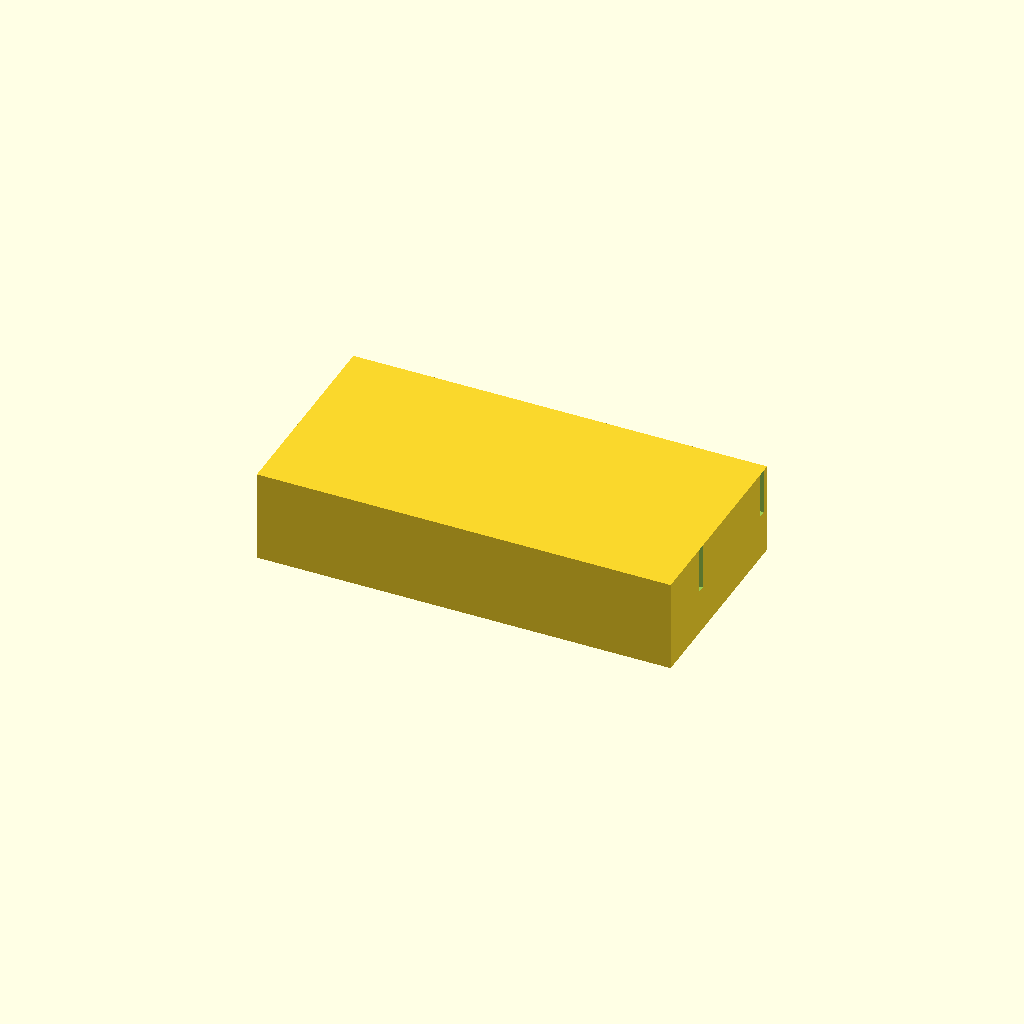
Cell 1 — every parameter at its default value.
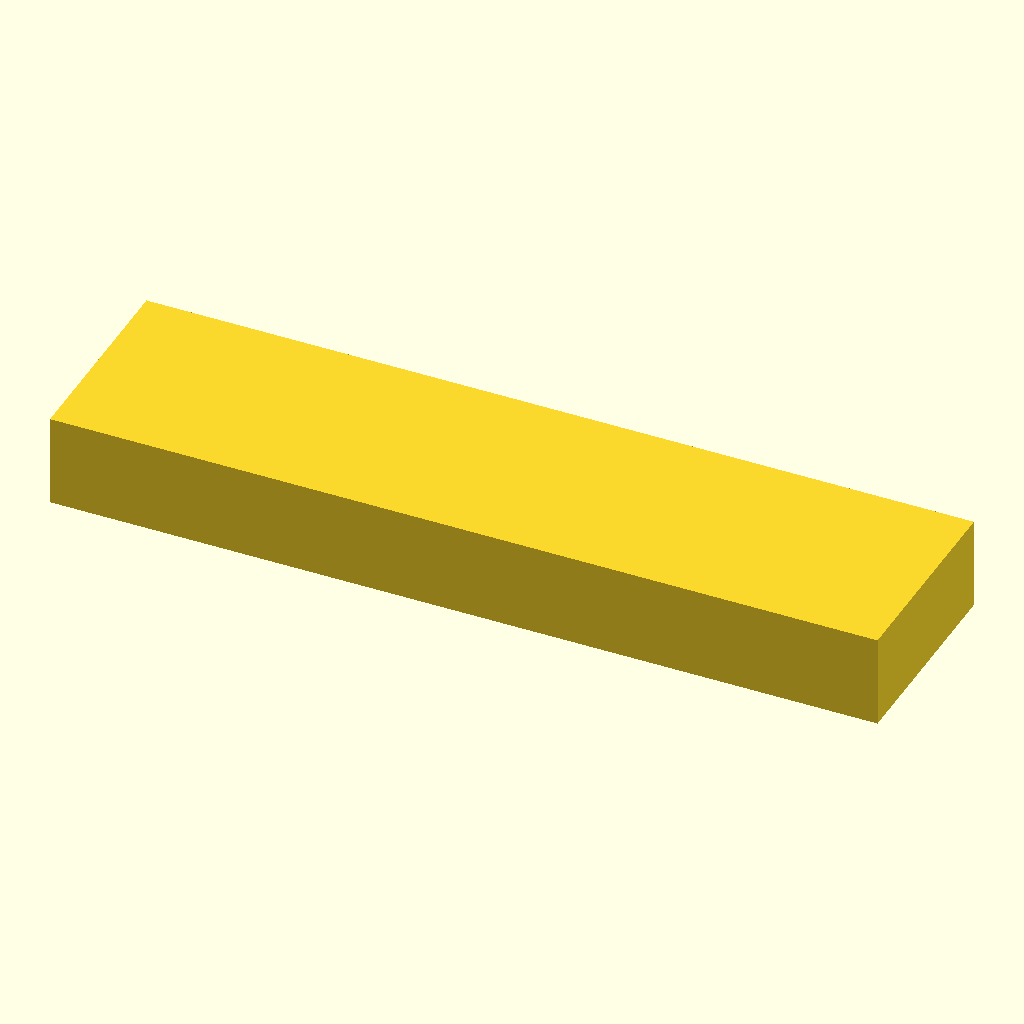
Cell 2: the same model with base_l = 180.
One fixed orthographic camera (rotation 55°, 0°, 25°; colour scheme Cornfield) for every cell.
OpenSCAD source file bench/results/scadcoder-box-3ep/code/tiiny_ATinyGreenCell_scadcoder-qwen3.5-9b-3ep/slide_drying_rack_s0_a0.scad:
// Drying rack for microscope slides - a solid base block with a row of parallel slots cut into
// the top face so slides stand upright on their long edge. NOVEL general part (not a part I have
// designed before).
//

slides_per_row = 10;
slide_l = 75;
slide_w = 25;
slide_t = 1;
base_l = 90;
base_w = 45;
base_h = 20;
slot_l = 77;
slot_w = 1.6;
slot_d = 10;
slot_pitch = 3.5;

$fn = 48;

row_w = slide_w + slot_pitch;
rows = ceil(base_w / row_w);
fit   = base_l >= slide_l + 2;          // leave 1 mm clearance at each end in X
fit_y = base_w >= rows * row_w;         // room for the rows in Y

difference() {
    translate([-base_l / 2, -base_w / 2, 0]) cube([base_l, base_w, base_h]);
    for (r = [0 : rows - 1])
        for (c = [0 : slides_per_row - 1])
            translate([
                -base_l / 2 + slide_l / 2 + 1 + c * slot_pitch,
                -base_w / 2 + r * row_w + slide_w / 2 + 0.8,
                base_h - slot_d - 0.01
            ]) cube([slot_l, slot_w, slot_d]);
}
Parameter table extracted from the source (name, type, default, range or options):
slides_per_row: number, default 10
slide_l: number, default 75
slide_w: number, default 25
slide_t: number, default 1
base_l: number, default 90
base_w: number, default 45
base_h: number, default 20
slot_l: number, default 77
slot_w: number, default 1.6
slot_d: number, default 10
slot_pitch: number, default 3.5
